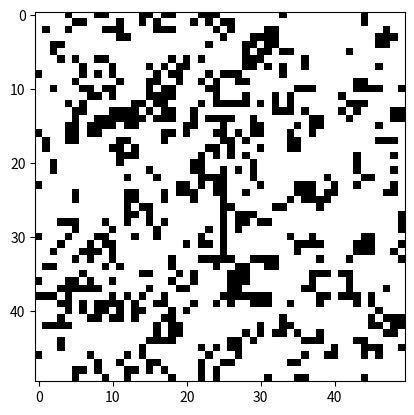

Here is the Python script that generated this plot:
import numpy as np
import matplotlib.pyplot as plt
import matplotlib.animation as animation

# Set the size of the grid and the maximum number of iterations
N = 50
max_iter = 100

# Initialize the grid with random values
grid = np.random.randint(2, size=(N, N))

# Define the function to update the grid at each iteration
def update(frameNum, img, grid, N):
    # Copy the grid to avoid overwriting
    newGrid = grid.copy()
    # Iterate through each cell
    for i in range(N):
        for j in range(N):
            # Compute the sum of the neighbors' values
            neighbors = (grid[i, (j-1)%N] + grid[i, (j+1)%N] +
                         grid[(i-1)%N, j] + grid[(i+1)%N, j] +
                         grid[(i-1)%N, (j-1)%N] + grid[(i-1)%N, (j+1)%N] +
                         grid[(i+1)%N, (j-1)%N] + grid[(i+1)%N, (j+1)%N])
            # Apply the rules of the game
            if grid[i, j] == 0 and neighbors == 3:
                newGrid[i, j] = 1
            elif grid[i, j] == 1 and (neighbors < 2 or neighbors > 3):
                newGrid[i, j] = 0
    # Update the grid
    img.set_data(newGrid)
    grid[:] = newGrid[:]
    return img,

# Create the animation
fig, ax = plt.subplots()
img = ax.imshow(grid, interpolation='nearest', cmap='binary')
ani = animation.FuncAnimation(fig, update, frames=max_iter, fargs=(img, grid, N), interval=50, blit=True)

plt.show()
